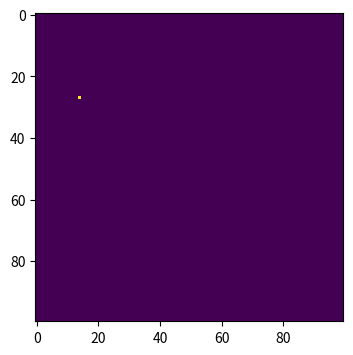
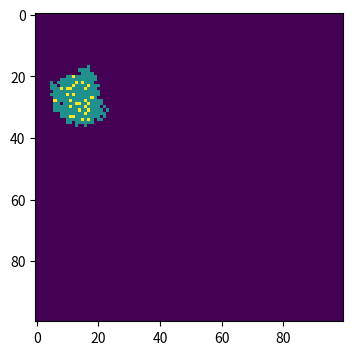
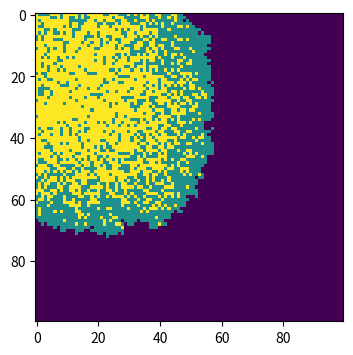
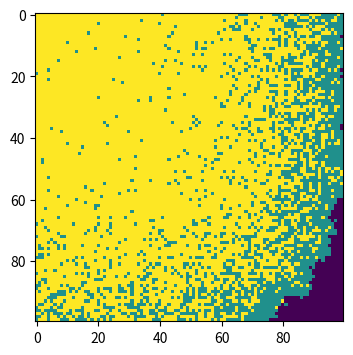

Here is the Python script that generated these plots, in order:
# -*- coding: utf-8 -*-
"""
Created on Tue May 12 19:15:22 2020

[redacted]
"""

import matplotlib.pyplot as plt
import numpy as np

population=np.zeros((100,100))
outbreak=np.random.choice(range(100),2)
population[outbreak[0],outbreak[1]]=1


plt.figure(figsize=(6,4),dpi=150)
plt.imshow(population,cmap='viridis',interpolation='nearest')

beta=0.3
gamma=0.05

for j in range(10):   
# find infected points
    infectedIndex = np.where(population==1)
# loop through all infected points
    for i in range(len(infectedIndex[0])):
    # get x, y coordinates for each point
        x = infectedIndex[0][i]
        y = infectedIndex[1][i]
    # infect each neighbour with probability beta
    # infect all 8 neighbours (this is a bit finicky, is there a better way?): 
        for xNeighbour in range(x-1,x+2):
            for yNeighbour in range(y-1,y+2):
            # don't infect yourself! (Is this strictly necessary?) It may not be neccessary
                if (xNeighbour,yNeighbour) != (x,y):
                # make sure I don't fall off an edge
                    if xNeighbour != -1 and yNeighbour != -1 and xNeighbour!=100 and yNeighbour!=100:
                    # only infect neighbours that are not already infected!
                        if population[xNeighbour,yNeighbour]==0:
                            population[xNeighbour,yNeighbour]=np.random.choice(range(2),1,p=[1-beta,beta])[0]
    #whether the infected point will be recovered
        population[x,y]=np.random.choice(range(1,3),1,p=[1-gamma,gamma])[0]

plt.figure(figsize=(6,4),dpi=150)
plt.imshow(population,cmap='viridis',interpolation='nearest')

for j in range(40):   
# find infected points
    infectedIndex = np.where(population==1)
# loop through all infected points
    for i in range(len(infectedIndex[0])):
    # get x, y coordinates for each point
        x = infectedIndex[0][i]
        y = infectedIndex[1][i]
    # infect each neighbour with probability beta
    # infect all 8 neighbours (this is a bit finicky, is there a better way?): 
        for xNeighbour in range(x-1,x+2):
            for yNeighbour in range(y-1,y+2):
            # don't infect yourself! (Is this strictly necessary?) It may not be neccessary
                if (xNeighbour,yNeighbour) != (x,y):
                # make sure I don't fall off an edge
                    if xNeighbour != -1 and yNeighbour != -1 and xNeighbour!=100 and yNeighbour!=100:
                    # only infect neighbours that are not already infected!
                        if population[xNeighbour,yNeighbour]==0:
                            population[xNeighbour,yNeighbour]=np.random.choice(range(2),1,p=[1-beta,beta])[0]
    #whether the infected point will be recovered
        population[x,y]=np.random.choice(range(1,3),1,p=[1-gamma,gamma])[0]

plt.figure(figsize=(6,4),dpi=150)
plt.imshow(population,cmap='viridis',interpolation='nearest')

for j in range(50):   
# find infected points
    infectedIndex = np.where(population==1)
# loop through all infected points
    for i in range(len(infectedIndex[0])):
    # get x, y coordinates for each point
        x = infectedIndex[0][i]
        y = infectedIndex[1][i]
    # infect each neighbour with probability beta
    # infect all 8 neighbours (this is a bit finicky, is there a better way?): 
        for xNeighbour in range(x-1,x+2):
            for yNeighbour in range(y-1,y+2):
            # don't infect yourself! (Is this strictly necessary?) It may not be neccessary
                if (xNeighbour,yNeighbour) != (x,y):
                # make sure I don't fall off an edge
                    if xNeighbour != -1 and yNeighbour != -1 and xNeighbour!=100 and yNeighbour!=100:
                    # only infect neighbours that are not already infected!
                        if population[xNeighbour,yNeighbour]==0:
                            population[xNeighbour,yNeighbour]=np.random.choice(range(2),1,p=[1-beta,beta])[0]
    #whether the infected point will be recovered
        population[x,y]=np.random.choice(range(1,3),1,p=[1-gamma,gamma])[0]

plt.figure(figsize=(6,4),dpi=150)
plt.imshow(population,cmap='viridis',interpolation='nearest')